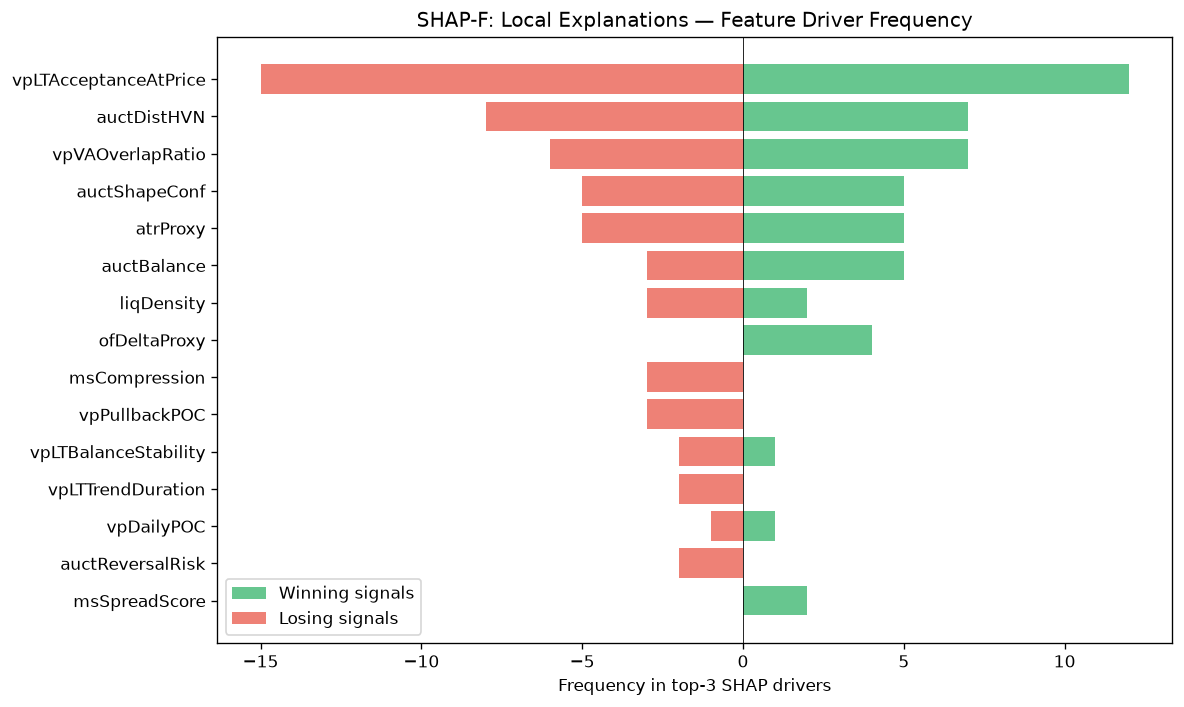

The file beside this chart, header and first rows:
feature, win_top3_freq, lose_top3_freq, total_top3_freq, win_bias
vpLTAcceptanceAtPrice, 12, 15, 27, 0.4444
auctDistHVN, 7, 8, 15, 0.4667
vpVAOverlapRatio, 7, 6, 13, 0.5385
auctShapeConf, 5, 5, 10, 0.5
atrProxy, 5, 5, 10, 0.5
auctBalance, 5, 3, 8, 0.625
liqDensity, 2, 3, 5, 0.4
ofDeltaProxy, 4, 0, 4, 1
msCompression, 0, 3, 3, 0.0
vpPullbackPOC, 0, 3, 3, 0.0
vpLTBalanceStability, 1, 2, 3, 0.3333
vpLTTrendDuration, 0, 2, 2, 0.0
vpDailyPOC, 1, 1, 2, 0.5
auctReversalRisk, 0, 2, 2, 0.0
msSpreadScore, 2, 0, 2, 1
vpLTPOC10d, 2, 0, 2, 1
vpBestHVNScore, 1, 1, 2, 0.5
spreadToATR, 1, 0, 1, 1
ofAbsorption, 1, 0, 1, 1
auctMajorLVN, 1, 0, 1, 1
vpCompVAH, 0, 1, 1, 0.0
liqStopCluster, 1, 0, 1, 1
auctLVNStrength, 1, 0, 1, 1
auctTradeQuality, 1, 0, 1, 1
